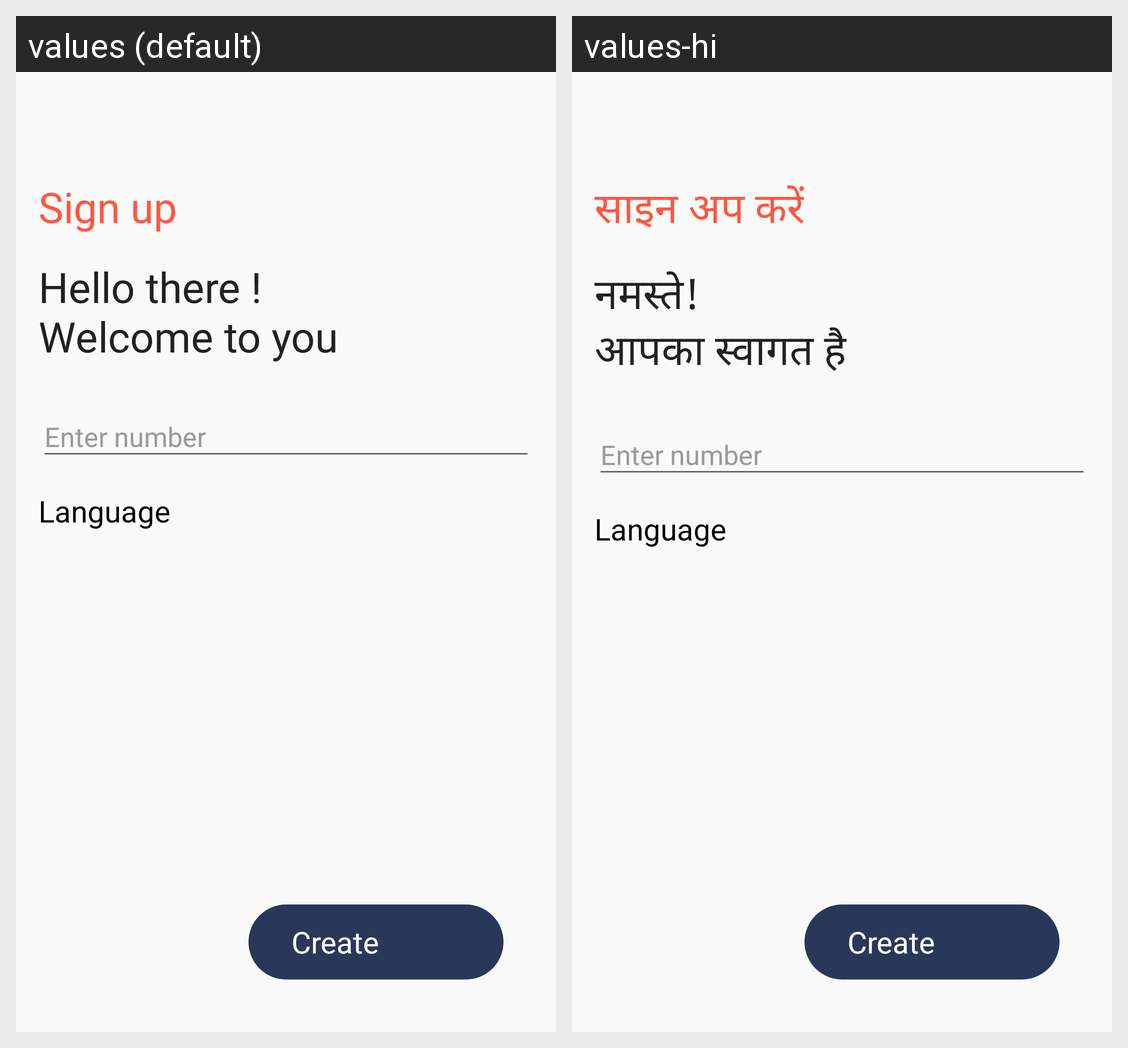

This grid shows one Android layout under two languages. Give, for every string resource on the screen, its name, the default text and each shown locale's text.
Android screen res/layout/activity_sign_in.xml rendered under 2 locales, left to right: values (default), values-hi. Device: Nexus 5 (rendered at 1080×1920; each locale shown at half size, 540×960, under a caption strip naming it); theme AppTheme.
Strings drawn on this screen, with the default value and each locale's value (text and hints the layout hard-codes, and strings that could not be matched under every locale, appear in the picture but are not listed):

signup_title
  values: Sign up
  values-hi: साइन अप करें

signup_welcome_txt
  values: Hello there !
      Welcome to you
  values-hi: नमस्ते!
      आपका स्वागत है
